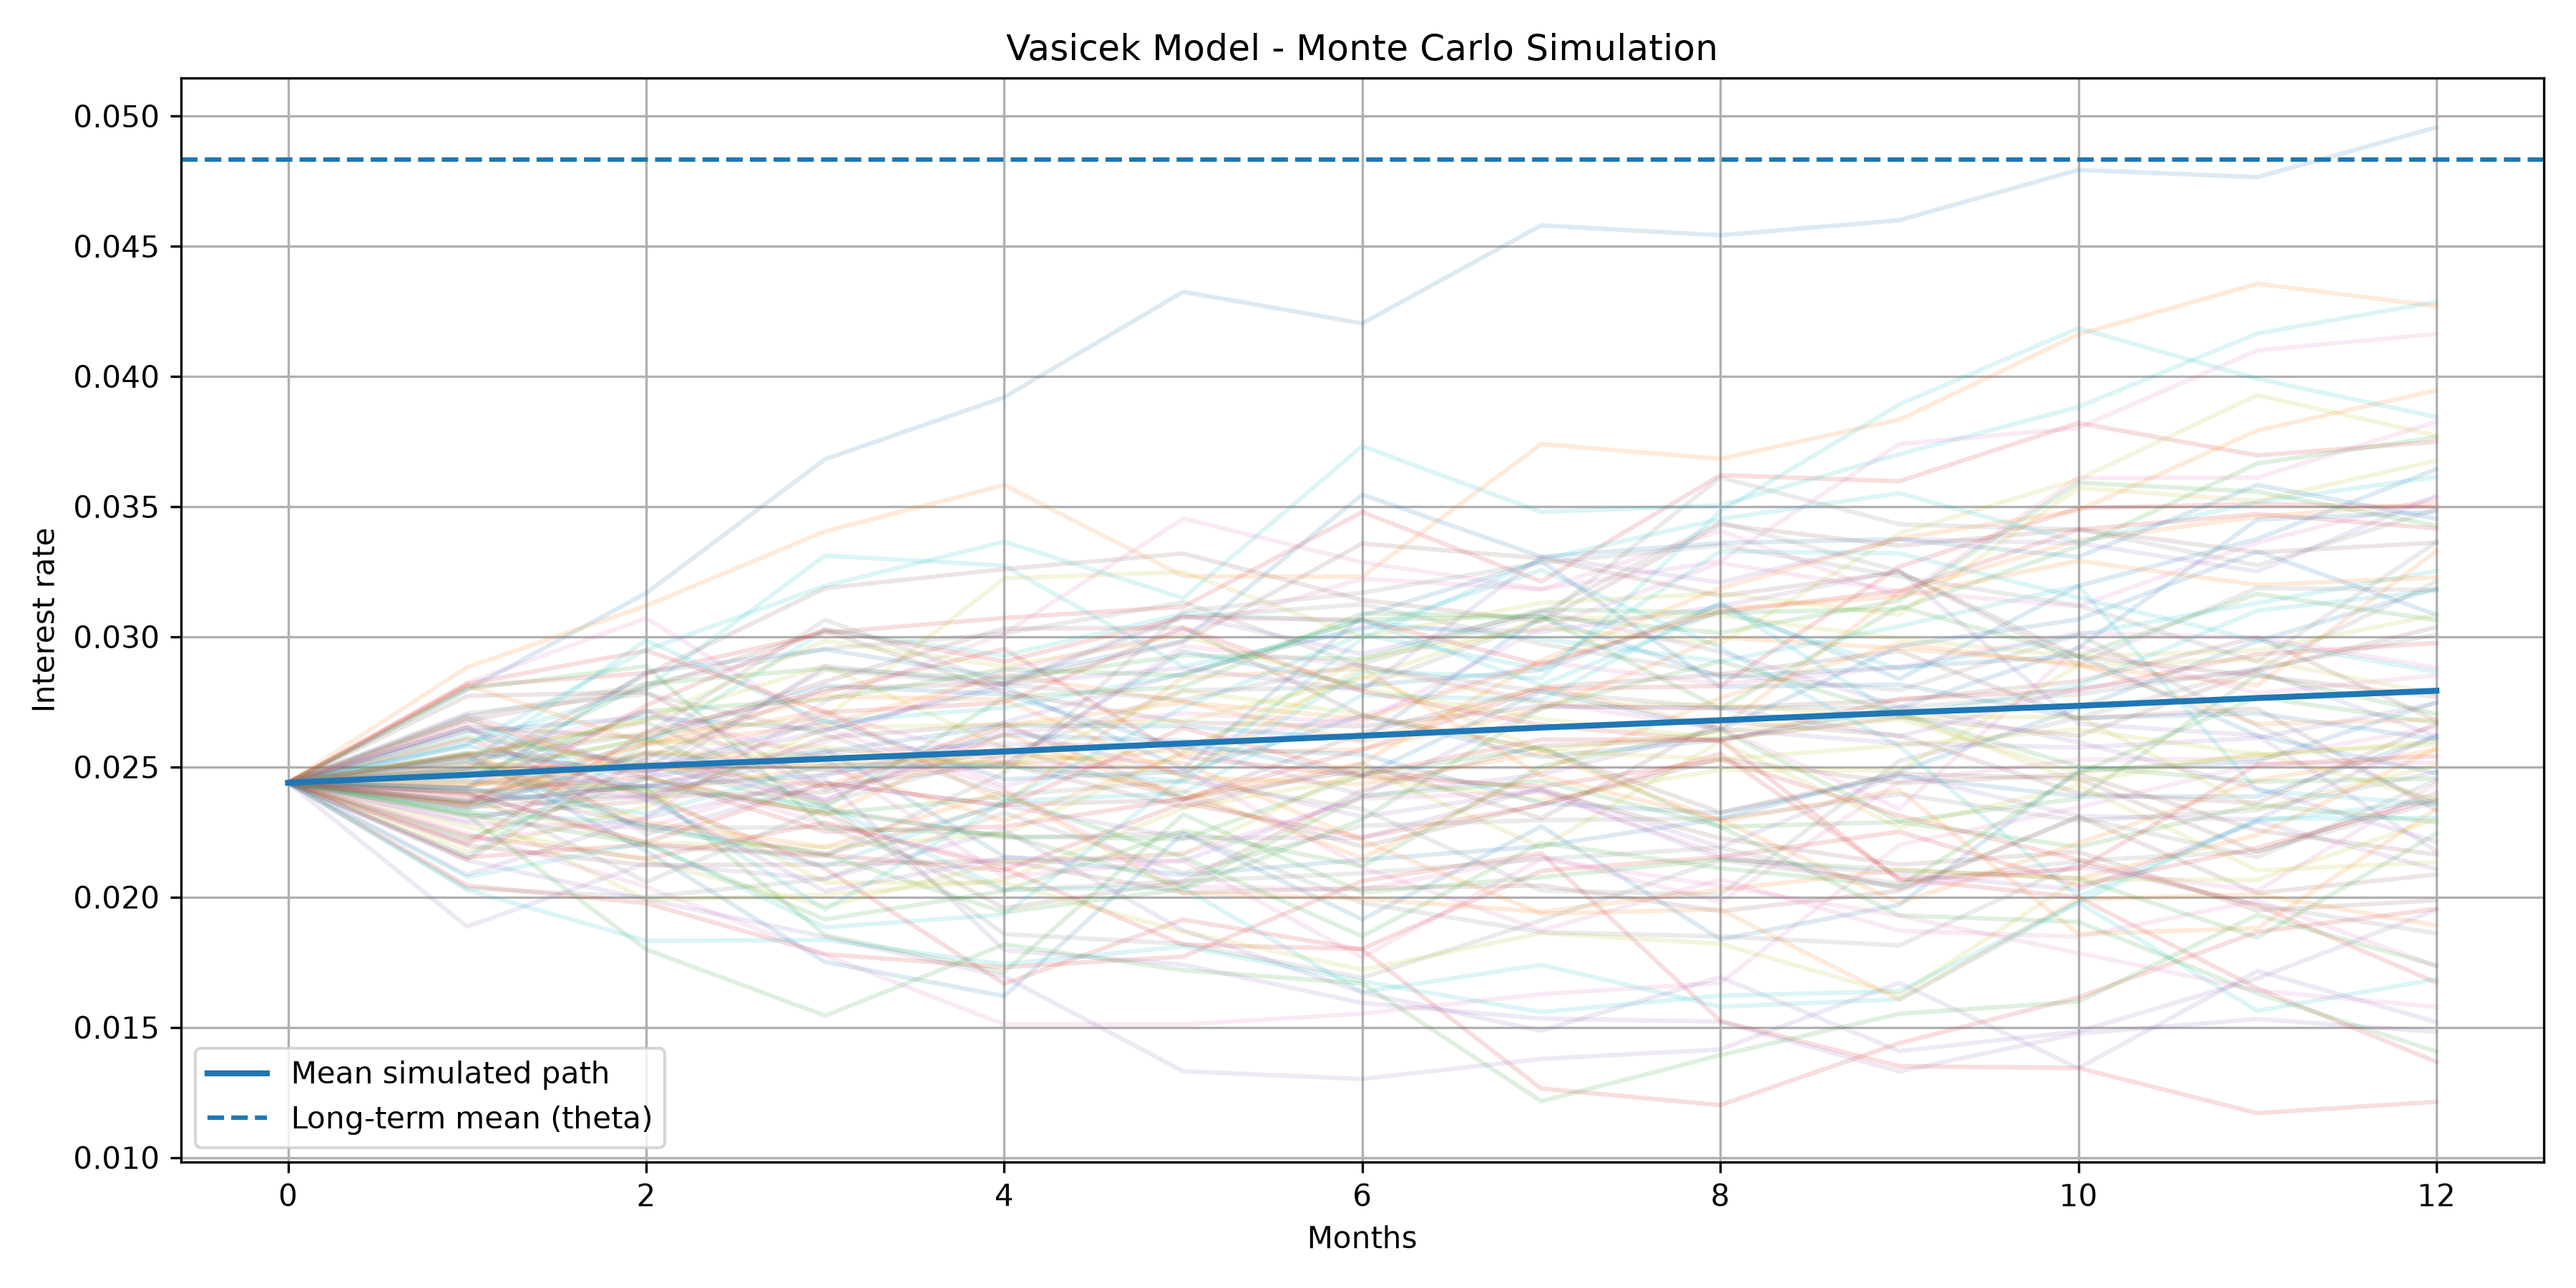

Data behind this chart, as committed beside it:
Month_0, Month_1, Month_2, Month_3, Month_4, Month_5, Month_6, Month_7, Month_8, Month_9, Month_10, Month_11, Month_12
0.02439, 0.02581, 0.02459, 0.02567, 0.02156, 0.02085, 0.02143, 0.02195, 0.02301, 0.02482, 0.02726, 0.02983, 0.03186
0.02439, 0.02439, 0.02402, 0.02497, 0.02292, 0.02551, 0.02566, 0.02721, 0.02997, 0.02955, 0.02897, 0.02665, 0.02682
0.02439, 0.02614, 0.0251, 0.02332, 0.02233, 0.02223, 0.02469, 0.02576, 0.0227, 0.02288, 0.02192, 0.02355, 0.02287
0.02439, 0.02809, 0.0286, 0.03015, 0.03072, 0.03115, 0.03479, 0.03212, 0.0362, 0.03597, 0.03821, 0.03696, 0.03748
0.02439, 0.02418, 0.02716, 0.02412, 0.02671, 0.02859, 0.03038, 0.0302, 0.03117, 0.03254, 0.02666, 0.02621, 0.02176
0.02439, 0.02418, 0.02278, 0.02165, 0.02354, 0.02373, 0.02631, 0.02805, 0.02856, 0.02945, 0.02685, 0.02724, 0.02332
0.02439, 0.02822, 0.03071, 0.02649, 0.02414, 0.02041, 0.02029, 0.02158, 0.01981, 0.02443, 0.02528, 0.02531, 0.02652
0.02439, 0.02641, 0.02495, 0.02873, 0.02816, 0.03074, 0.03124, 0.02973, 0.02855, 0.02795, 0.03008, 0.02659, 0.02356
0.02439, 0.02366, 0.02209, 0.02191, 0.02243, 0.02556, 0.02916, 0.03034, 0.02973, 0.03397, 0.03604, 0.03928, 0.03772
0.02439, 0.02591, 0.02802, 0.03312, 0.03273, 0.02885, 0.03028, 0.03255, 0.02958, 0.02579, 0.02002, 0.02291, 0.02371
0.02439, 0.02367, 0.02604, 0.02812, 0.02778, 0.02573, 0.02548, 0.0236, 0.02322, 0.02464, 0.02387, 0.02386, 0.02615
0.02439, 0.02366, 0.02588, 0.02717, 0.02361, 0.02844, 0.02877, 0.02466, 0.02298, 0.01977, 0.02206, 0.02448, 0.02565
0.02439, 0.02524, 0.02261, 0.02164, 0.01942, 0.02031, 0.02298, 0.02727, 0.02906, 0.02703, 0.02502, 0.02444, 0.02455
0.02439, 0.02044, 0.01976, 0.0178, 0.0173, 0.01771, 0.02062, 0.02168, 0.01524, 0.0135, 0.01344, 0.0117, 0.01214
0.02439, 0.02086, 0.02305, 0.02454, 0.01796, 0.01741, 0.01593, 0.01533, 0.01521, 0.0133, 0.01476, 0.01532, 0.01482
0.02439, 0.02345, 0.02386, 0.02402, 0.02577, 0.02376, 0.02489, 0.0241, 0.02226, 0.02124, 0.02174, 0.01948, 0.01988
0.02439, 0.02244, 0.02039, 0.01777, 0.01511, 0.01511, 0.01552, 0.01628, 0.0167, 0.02201, 0.02344, 0.02512, 0.02516
0.02439, 0.0254, 0.02672, 0.02362, 0.02547, 0.02794, 0.02806, 0.03064, 0.03612, 0.03432, 0.03412, 0.03273, 0.03489
0.02439, 0.02268, 0.02142, 0.01963, 0.02134, 0.02166, 0.02497, 0.02191, 0.02598, 0.02268, 0.02428, 0.02103, 0.02134
0.02439, 0.02156, 0.0259, 0.03025, 0.02927, 0.03088, 0.03058, 0.02991, 0.02905, 0.0304, 0.03196, 0.02409, 0.02356
0.02439, 0.02797, 0.03167, 0.03682, 0.0392, 0.04325, 0.04203, 0.0458, 0.04542, 0.046, 0.04793, 0.04765, 0.04957
0.02439, 0.0242, 0.02586, 0.02661, 0.02854, 0.02751, 0.02596, 0.02809, 0.02649, 0.03171, 0.0337, 0.0346, 0.03514
0.02439, 0.02485, 0.02819, 0.02878, 0.02835, 0.02928, 0.02914, 0.03104, 0.03093, 0.03106, 0.03348, 0.03665, 0.03766
0.02439, 0.02153, 0.02202, 0.02161, 0.02102, 0.02361, 0.0223, 0.02354, 0.0255, 0.02071, 0.01999, 0.01649, 0.01367
0.02439, 0.02349, 0.02552, 0.02373, 0.0265, 0.0247, 0.02308, 0.0241, 0.02149, 0.02089, 0.02029, 0.0229, 0.02107
0.02439, 0.02495, 0.02854, 0.03186, 0.0326, 0.0332, 0.03141, 0.03059, 0.03431, 0.03349, 0.03414, 0.03324, 0.03362
0.02439, 0.02214, 0.02302, 0.02753, 0.03012, 0.03453, 0.03286, 0.03182, 0.03407, 0.03151, 0.03609, 0.03611, 0.03826
0.02439, 0.02554, 0.02527, 0.02358, 0.01858, 0.0182, 0.0169, 0.01911, 0.02142, 0.02052, 0.02139, 0.02175, 0.02366
0.02439, 0.02336, 0.01989, 0.02008, 0.02066, 0.0234, 0.02461, 0.02372, 0.02489, 0.02486, 0.02891, 0.02914, 0.02779
0.02439, 0.02405, 0.02418, 0.02349, 0.0203, 0.02035, 0.01635, 0.0174, 0.01579, 0.01607, 0.01979, 0.01563, 0.01685
0.02439, 0.02336, 0.02552, 0.02488, 0.02513, 0.02944, 0.02812, 0.02872, 0.03123, 0.02838, 0.03195, 0.03376, 0.03643
0.02439, 0.02883, 0.03119, 0.03405, 0.03583, 0.03232, 0.03231, 0.0374, 0.03683, 0.03834, 0.04161, 0.04356, 0.0427
0.02439, 0.02467, 0.0261, 0.02347, 0.02767, 0.02808, 0.0309, 0.03077, 0.02724, 0.03116, 0.02927, 0.03164, 0.03064
0.02439, 0.02235, 0.02148, 0.02287, 0.02111, 0.01817, 0.01801, 0.02101, 0.02154, 0.02251, 0.02044, 0.02189, 0.02378
0.02439, 0.02653, 0.02241, 0.02437, 0.02351, 0.02227, 0.02227, 0.02419, 0.02192, 0.02472, 0.02311, 0.02298, 0.02624
0.02439, 0.02198, 0.02122, 0.02126, 0.0214, 0.02017, 0.02034, 0.02044, 0.01946, 0.02024, 0.02309, 0.02015, 0.02087
0.02439, 0.02517, 0.02479, 0.02708, 0.02519, 0.0249, 0.02114, 0.01872, 0.02068, 0.01871, 0.01848, 0.01986, 0.01735
0.02439, 0.02034, 0.02, 0.0207, 0.02324, 0.02092, 0.02274, 0.02296, 0.02302, 0.02395, 0.02293, 0.02335, 0.02481
0.02439, 0.02174, 0.02347, 0.0265, 0.02663, 0.02675, 0.02841, 0.03067, 0.03081, 0.02992, 0.02923, 0.02947, 0.03084
0.02439, 0.02514, 0.02986, 0.02671, 0.02727, 0.02857, 0.03064, 0.02814, 0.031, 0.02876, 0.03008, 0.0313, 0.03252
0.02439, 0.02635, 0.02691, 0.02641, 0.02807, 0.02493, 0.03081, 0.0329, 0.02808, 0.02817, 0.02688, 0.02705, 0.02606
0.02439, 0.02508, 0.0249, 0.02505, 0.02519, 0.02408, 0.0215, 0.02484, 0.02765, 0.02975, 0.02887, 0.02814, 0.03329
0.02439, 0.02444, 0.02418, 0.01854, 0.0171, 0.02317, 0.02018, 0.02076, 0.02145, 0.02104, 0.02072, 0.01845, 0.02244
0.02439, 0.02403, 0.02462, 0.02251, 0.02271, 0.02377, 0.02567, 0.028, 0.02811, 0.03269, 0.03494, 0.0351, 0.03498
0.02439, 0.02141, 0.01991, 0.01847, 0.01695, 0.01331, 0.01301, 0.01378, 0.01415, 0.01671, 0.01343, 0.01716, 0.0152
0.02439, 0.0231, 0.02369, 0.02613, 0.02665, 0.02382, 0.02194, 0.02356, 0.0253, 0.02438, 0.02471, 0.02256, 0.02163
0.02439, 0.02368, 0.025, 0.02373, 0.02627, 0.02706, 0.02671, 0.03031, 0.03283, 0.03175, 0.03117, 0.03362, 0.03533
0.02439, 0.02706, 0.0278, 0.02624, 0.02391, 0.02446, 0.02339, 0.02025, 0.02009, 0.02523, 0.02689, 0.02876, 0.03008
0.02439, 0.02547, 0.02678, 0.02888, 0.02572, 0.02471, 0.02886, 0.02741, 0.02738, 0.0269, 0.02693, 0.02339, 0.02506
0.02439, 0.02077, 0.0221, 0.01884, 0.01933, 0.02459, 0.02994, 0.03296, 0.03452, 0.03551, 0.03363, 0.03518, 0.03613
0.02439, 0.02542, 0.02177, 0.01751, 0.0162, 0.02245, 0.01914, 0.02272, 0.01837, 0.0197, 0.02486, 0.02521, 0.02748
0.02439, 0.02384, 0.02558, 0.02507, 0.02544, 0.02515, 0.02216, 0.01937, 0.01952, 0.01606, 0.01992, 0.0201, 0.01891
0.02439, 0.02319, 0.02203, 0.01914, 0.02024, 0.02254, 0.02119, 0.02502, 0.02643, 0.02291, 0.02379, 0.02855, 0.02704
0.02439, 0.02606, 0.02391, 0.02109, 0.01667, 0.01914, 0.01798, 0.01264, 0.01201, 0.01439, 0.01615, 0.01866, 0.01955
0.02439, 0.027, 0.02481, 0.0264, 0.02822, 0.03083, 0.02933, 0.03097, 0.02942, 0.02733, 0.02595, 0.02417, 0.02213
0.02439, 0.02678, 0.02802, 0.03024, 0.02787, 0.02671, 0.02655, 0.02733, 0.02726, 0.02756, 0.02829, 0.02998, 0.02678
0.02439, 0.02283, 0.02267, 0.02476, 0.02501, 0.02964, 0.02889, 0.02751, 0.02647, 0.02339, 0.02963, 0.02783, 0.02851
0.02439, 0.02401, 0.02058, 0.02341, 0.02227, 0.02245, 0.01977, 0.01865, 0.01849, 0.01814, 0.0213, 0.0197, 0.0186
0.02439, 0.02544, 0.0268, 0.02985, 0.02886, 0.03005, 0.028, 0.02685, 0.02608, 0.02684, 0.02477, 0.02543, 0.02598
0.02439, 0.02687, 0.02395, 0.01952, 0.02367, 0.02399, 0.02776, 0.02757, 0.03132, 0.02695, 0.02813, 0.031, 0.03178
... 9,940 more rows
